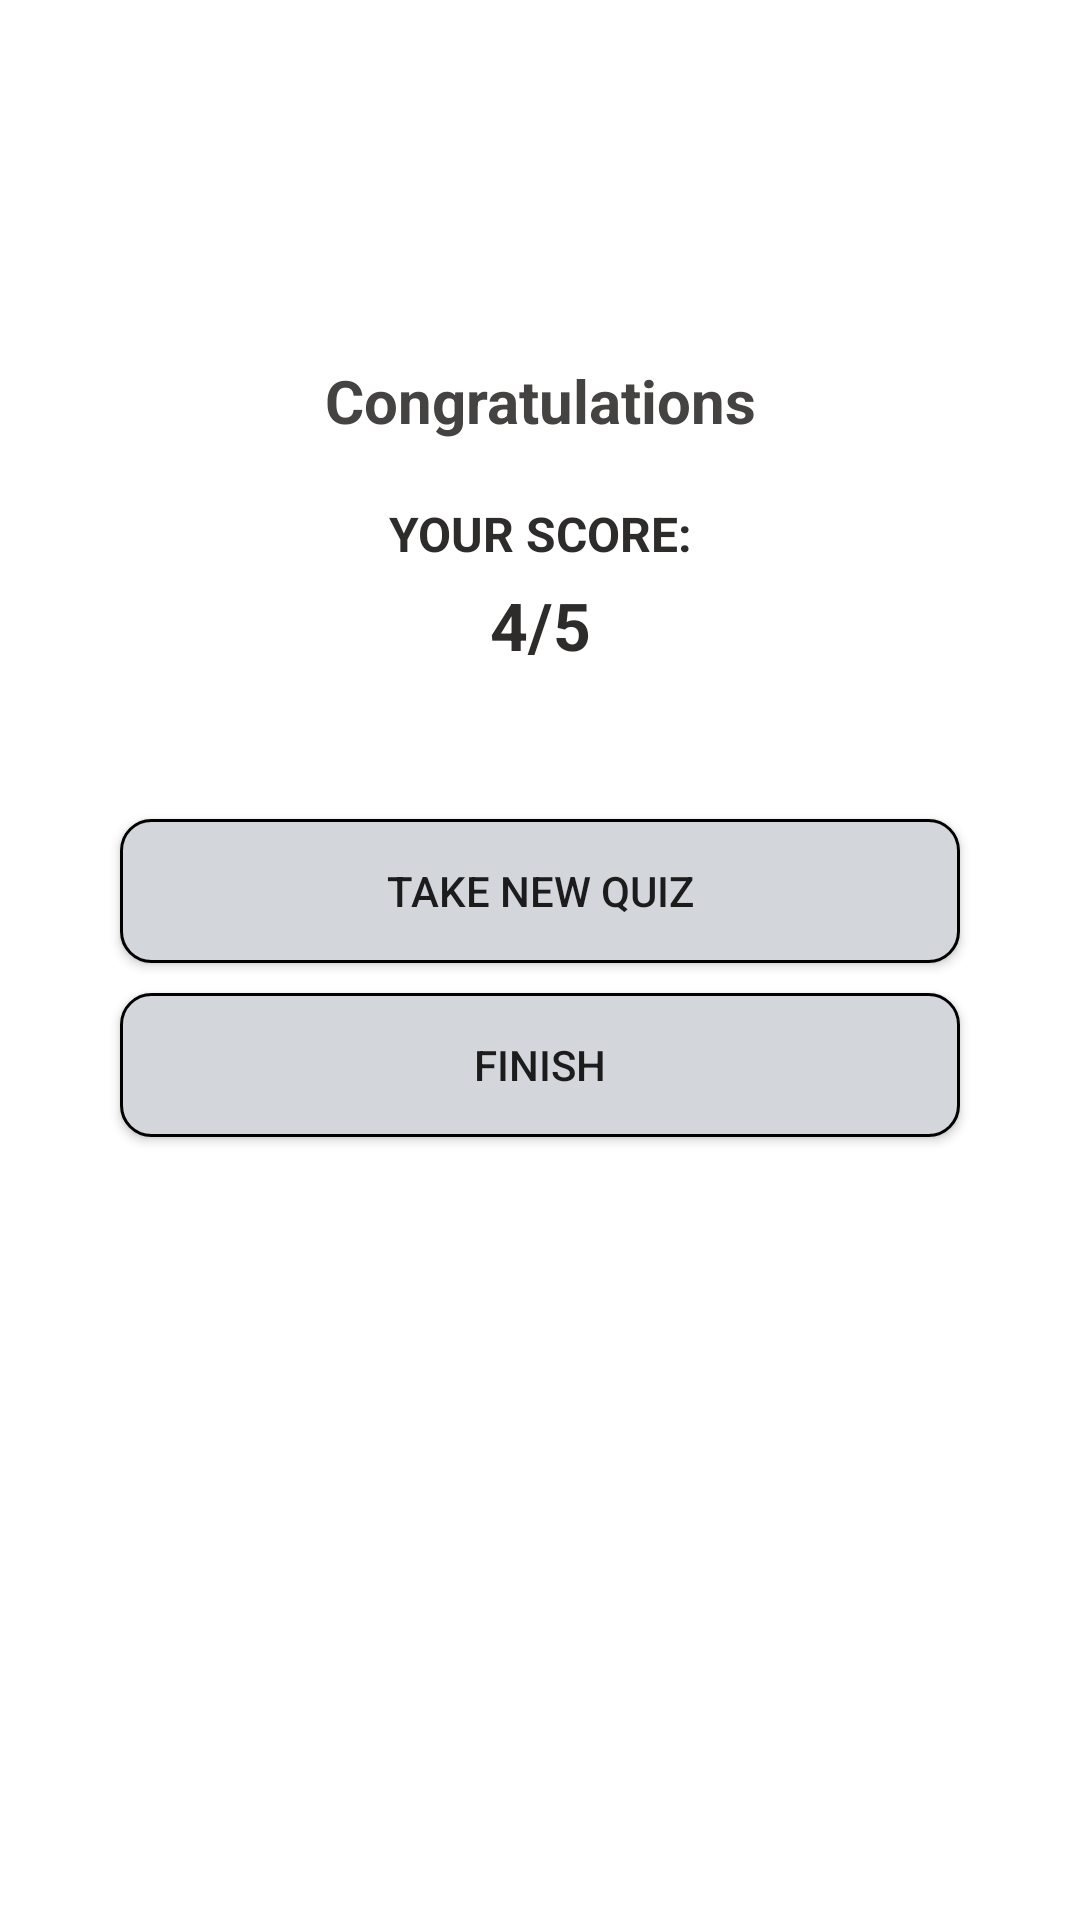

Reconstruct the res/layout file that produces this screen, plus the resources it refers to.
<!-- AndroidManifest.xml: application theme Theme.Quiz -->
<!-- res/layout/activity_result.xml -->
<?xml version="1.0" encoding="utf-8"?>
<LinearLayout xmlns:android="http://schemas.android.com/apk/res/android"
    xmlns:app="http://schemas.android.com/apk/res-auto"
    xmlns:tools="http://schemas.android.com/tools"
    android:layout_width="match_parent"
    android:layout_height="match_parent"
    android:orientation="vertical"
    tools:context=".MainActivity">

    <TextView
        android:id="@+id/textViewCongrats"
        android:layout_width="match_parent"
        android:layout_height="wrap_content"
        android:layout_marginTop="120dp"
        android:gravity="center"
        android:text="Congratulations"
        android:textColor="#454242"
        android:textSize="20sp"
        android:textStyle="bold"
        app:layout_constraintEnd_toEndOf="parent"
        app:layout_constraintStart_toStartOf="parent"
        app:layout_constraintTop_toTopOf="parent"
        tools:layout_editor_absoluteX="138dp"
        tools:layout_editor_absoluteY="48dp" />

    <TextView
        android:id="@+id/textViewScoreTitle"
        android:layout_width="match_parent"
        android:layout_height="wrap_content"
        android:layout_marginTop="20dp"
        android:gravity="center"
        android:text="YOUR SCORE:"
        android:textColor="#2E2B2B"
        android:textSize="16sp"
        android:textStyle="bold"
        app:layout_constraintEnd_toEndOf="parent"
        app:layout_constraintStart_toStartOf="parent"
        app:layout_constraintTop_toTopOf="@id/textViewCongrats"
        tools:ignore="MissingConstraints"
        tools:layout_editor_absoluteX="138dp"
        tools:layout_editor_absoluteY="48dp" />

    <TextView
        android:id="@+id/textViewScore"
        android:layout_width="match_parent"
        android:layout_height="wrap_content"
        android:layout_marginTop="5dp"
        android:gravity="center"
        android:text="4/5"
        android:textColor="#2E2B2B"
        android:textSize="22sp"
        android:textStyle="bold"
        app:layout_constraintEnd_toEndOf="parent"
        app:layout_constraintStart_toStartOf="parent"
        app:layout_constraintTop_toBottomOf="@id/textViewScoreTitle"
        tools:layout_editor_absoluteX="161dp"
        tools:layout_editor_absoluteY="87dp" />

    <androidx.appcompat.widget.AppCompatButton
        android:id="@+id/buttonNewQuiz"
        android:layout_width="match_parent"
        android:layout_height="wrap_content"
        android:layout_marginStart="40dp"
        android:layout_marginTop="50dp"
        android:layout_marginEnd="40dp"
        android:background="@drawable/button_border"
        android:onClick="newQuizClick"
        android:text="Take New Quiz"
        app:layout_constraintEnd_toEndOf="parent"
        app:layout_constraintStart_toStartOf="parent"
        app:layout_constraintTop_toBottomOf="@+id/textViewScore"
        app:layout_constraintTop_toTopOf="@id/textViewScore"
        tools:layout_editor_absoluteX="167dp"
        tools:layout_editor_absoluteY="206dp" />

    <androidx.appcompat.widget.AppCompatButton
        android:id="@+id/buttonStart"
        android:layout_width="match_parent"
        android:layout_height="wrap_content"
        android:layout_marginStart="40dp"
        android:layout_marginTop="10dp"
        android:layout_marginEnd="40dp"
        android:background="@drawable/button_border"
        android:onClick="finishClick"
        android:text="Finish"
        app:layout_constraintEnd_toEndOf="parent"
        app:layout_constraintStart_toStartOf="parent"
        app:layout_constraintTop_toBottomOf="@+id/buttonNewQuiz"
        tools:layout_editor_absoluteX="167dp"
        tools:layout_editor_absoluteY="206dp" />
</LinearLayout>
<!-- resources referenced by this layout -->
<resources>
  <!-- drawable button_border (drawable) -->
  <?xml version="1.0" encoding="utf-8"?>
  <shape xmlns:android="http://schemas.android.com/apk/res/android"
      android:shape="rectangle" >
  
      <corners android:radius="10dp" />
      <stroke
          android:width="1dp"
          android:color="#000000" />
      <solid android:color="#d3d6db" />
  
  </shape>
  <style name="Theme.Quiz" parent="Theme.MaterialComponents.DayNight.DarkActionBar">
          
          <item name="colorPrimary">#4A4A4A</item>
          <item name="colorPrimaryVariant">#4A4A4A</item>
          <item name="colorOnPrimary">@color/white</item>
          
          <item name="colorSecondary">#4A4A4A</item>
          <item name="colorSecondaryVariant">#4A4A4A</item>
          <item name="colorOnSecondary">@color/black</item>
          
          <item name="android:statusBarColor" tools:targetApi="l">?attr/colorPrimaryVariant</item>
          
      </style>
  <!-- not gathered from this repository: default colours our renderer supplied (Android Studio template values) -->
  <color name="black">#FF000000</color>
  <color name="white">#FFFFFFFF</color>
</resources>
